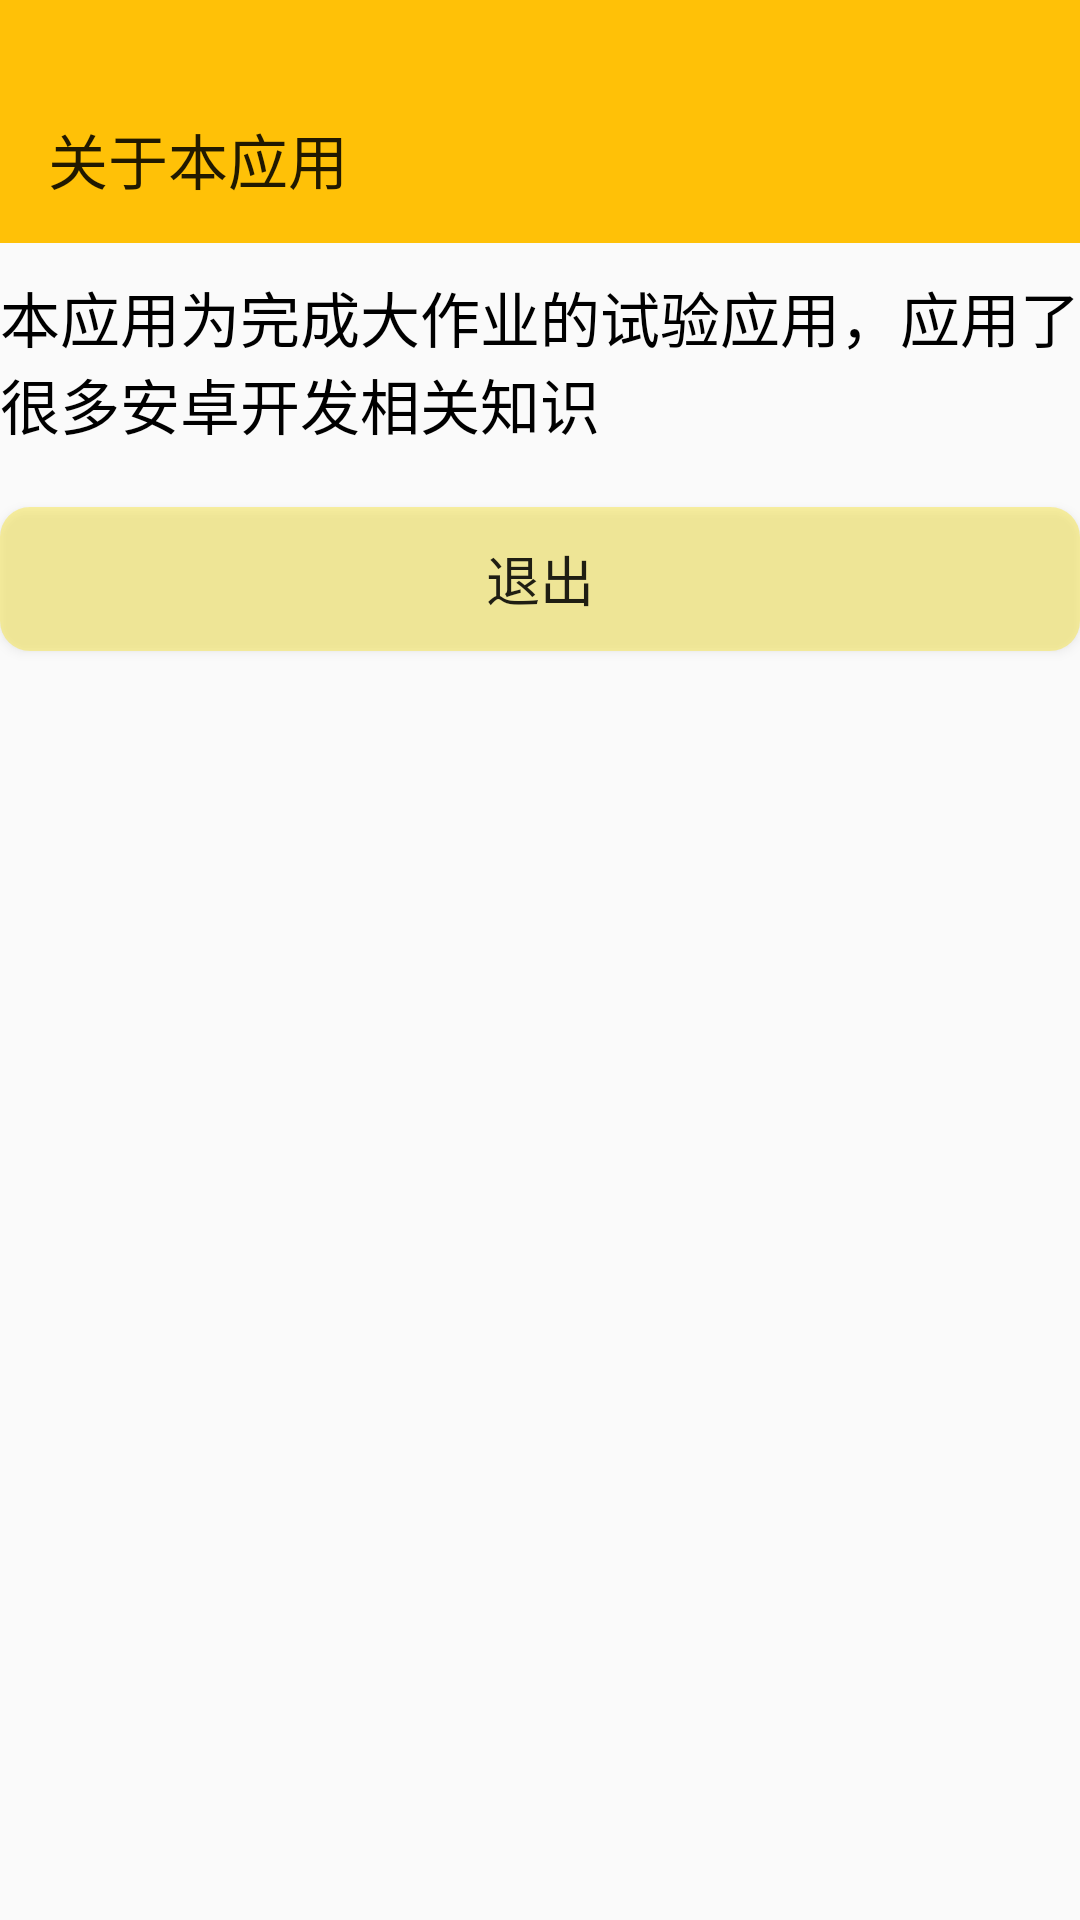

Produce the Android XML layout that renders to this screen, including the resource entries it uses.
<!-- AndroidManifest.xml: application theme Theme.Shopping_Cart -->
<!-- res/layout/activity_mine_about.xml -->
<?xml version="1.0" encoding="utf-8"?>
<LinearLayout xmlns:android="http://schemas.android.com/apk/res/android"
    xmlns:app="http://schemas.android.com/apk/res-auto"
    xmlns:tools="http://schemas.android.com/tools"
    android:id="@+id/main"
    android:layout_width="match_parent"
    android:layout_height="match_parent"
    tools:context=".Mine_about"
    android:orientation="vertical">

    <View
        android:layout_width="match_parent"
        android:layout_height="25dp"
        android:background="#FFC107"></View>

    <androidx.appcompat.widget.Toolbar
        android:layout_width="match_parent"
        android:layout_height="wrap_content"
        android:background="#FFC107"
        app:title="关于本应用"></androidx.appcompat.widget.Toolbar>

    <TextView
        android:layout_width="match_parent"
        android:layout_height="wrap_content"
        android:text="本应用为完成大作业的试验应用，应用了很多安卓开发相关知识"
        android:textSize="20sp"
        android:textColor="@color/black"
        android:layout_marginTop="10dp"
        ></TextView>

        <Button
            android:layout_width="match_parent"
            android:layout_height="wrap_content"
            android:id="@+id/btn_mine_about_quit"
            android:text="退出"
            android:background="@drawable/btn_background"
            android:textSize="18sp"
            android:layout_marginTop="20dp"></Button>

</LinearLayout>
<!-- resources referenced by this layout -->
<resources>
  <color name="black">#FF000000</color>
  <!-- drawable btn_background (drawable) -->
  <?xml version="1.0" encoding="utf-8"?>
  <shape xmlns:android="http://schemas.android.com/apk/res/android">
      <solid android:color="#5CF8E006"></solid>
      <corners android:radius="10dp"></corners>
  </shape>
  <style name="Theme.Shopping_Cart" parent="Base.Theme.Shopping_Cart" />
  <style name="Base.Theme.Shopping_Cart" parent="Theme.MaterialComponents.DayNight.NoActionBar.Bridge">
          
          
      </style>
</resources>
